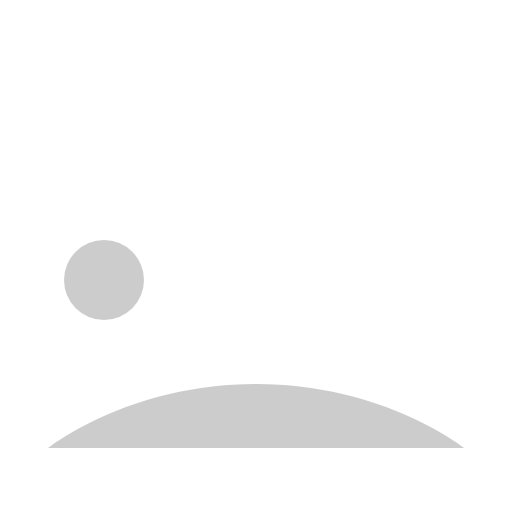
t = 0.00 s
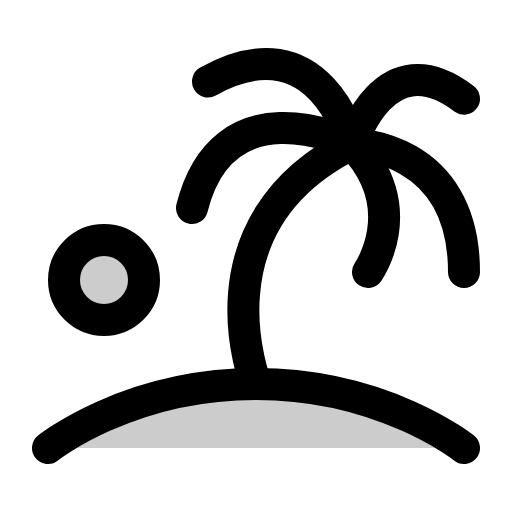
t = 0.38 s
t = 1.13 s: frame unchanged from t = 0.38 s, image omitted
t = 1.50 s: frame unchanged from t = 0.38 s, image omitted
t = 1.88 s: frame unchanged from t = 0.38 s, image omitted
t = 2.63 s: frame unchanged from t = 0.38 s, image omitted

The animated SVG that drew these frames (rendered in a browser with its animation timeline set to each time). Animation: 1 CSS @keyframes rule; one cycle of 3.00 s, repeats indefinitely.

<svg xmlns="http://www.w3.org/2000/svg" viewBox="0 0 256 256">
  <style>
    .draw-line {
      stroke-dasharray: 2000;
      stroke-dashoffset: 0;
    }
    svg:hover .draw-line {
      animation: phosphor-draw-in 3s ease-in-out infinite alternate;
    }
    @keyframes phosphor-draw-in {
      0%   { stroke-dashoffset: 2000; }
      50%  { stroke-dashoffset: 0; }
      100% { stroke-dashoffset: 0; }
    }
  </style><rect width="256" height="256" fill="none"/><circle cx="52" cy="140" r="20" opacity="0.2"/><path d="M24,224s40-32,104-32,104,32,104,32" opacity="0.2"/><path d="M24,224s40-32,104-32,104,32,104,32" fill="none" stroke="currentColor" stroke-linecap="round" stroke-linejoin="round" stroke-width="16" class="draw-line"/><path d="M176,72c-80,40-48,120-48,120" fill="none" stroke="currentColor" stroke-linecap="round" stroke-linejoin="round" stroke-width="16" class="draw-line"/><path d="M176,72s-17.2-8.58-36-8c-17.46.57-36.3,9.19-44,40" fill="none" stroke="currentColor" stroke-linecap="round" stroke-linejoin="round" stroke-width="16" class="draw-line"/><path d="M176,72S160,9.5,104,40.75" fill="none" stroke="currentColor" stroke-linecap="round" stroke-linejoin="round" stroke-width="16" class="draw-line"/><path d="M232,136c0-64-56-64-56-64" fill="none" stroke="currentColor" stroke-linecap="round" stroke-linejoin="round" stroke-width="16" class="draw-line"/><path d="M176,72s16-52.9,56-22.67" fill="none" stroke="currentColor" stroke-linecap="round" stroke-linejoin="round" stroke-width="16" class="draw-line"/><path d="M184,136s22.61-32-7.95-64" fill="none" stroke="currentColor" stroke-linecap="round" stroke-linejoin="round" stroke-width="16" class="draw-line"/><circle cx="52" cy="140" r="20" fill="none" stroke="currentColor" stroke-linecap="round" stroke-linejoin="round" stroke-width="16" class="draw-line"/></svg>
